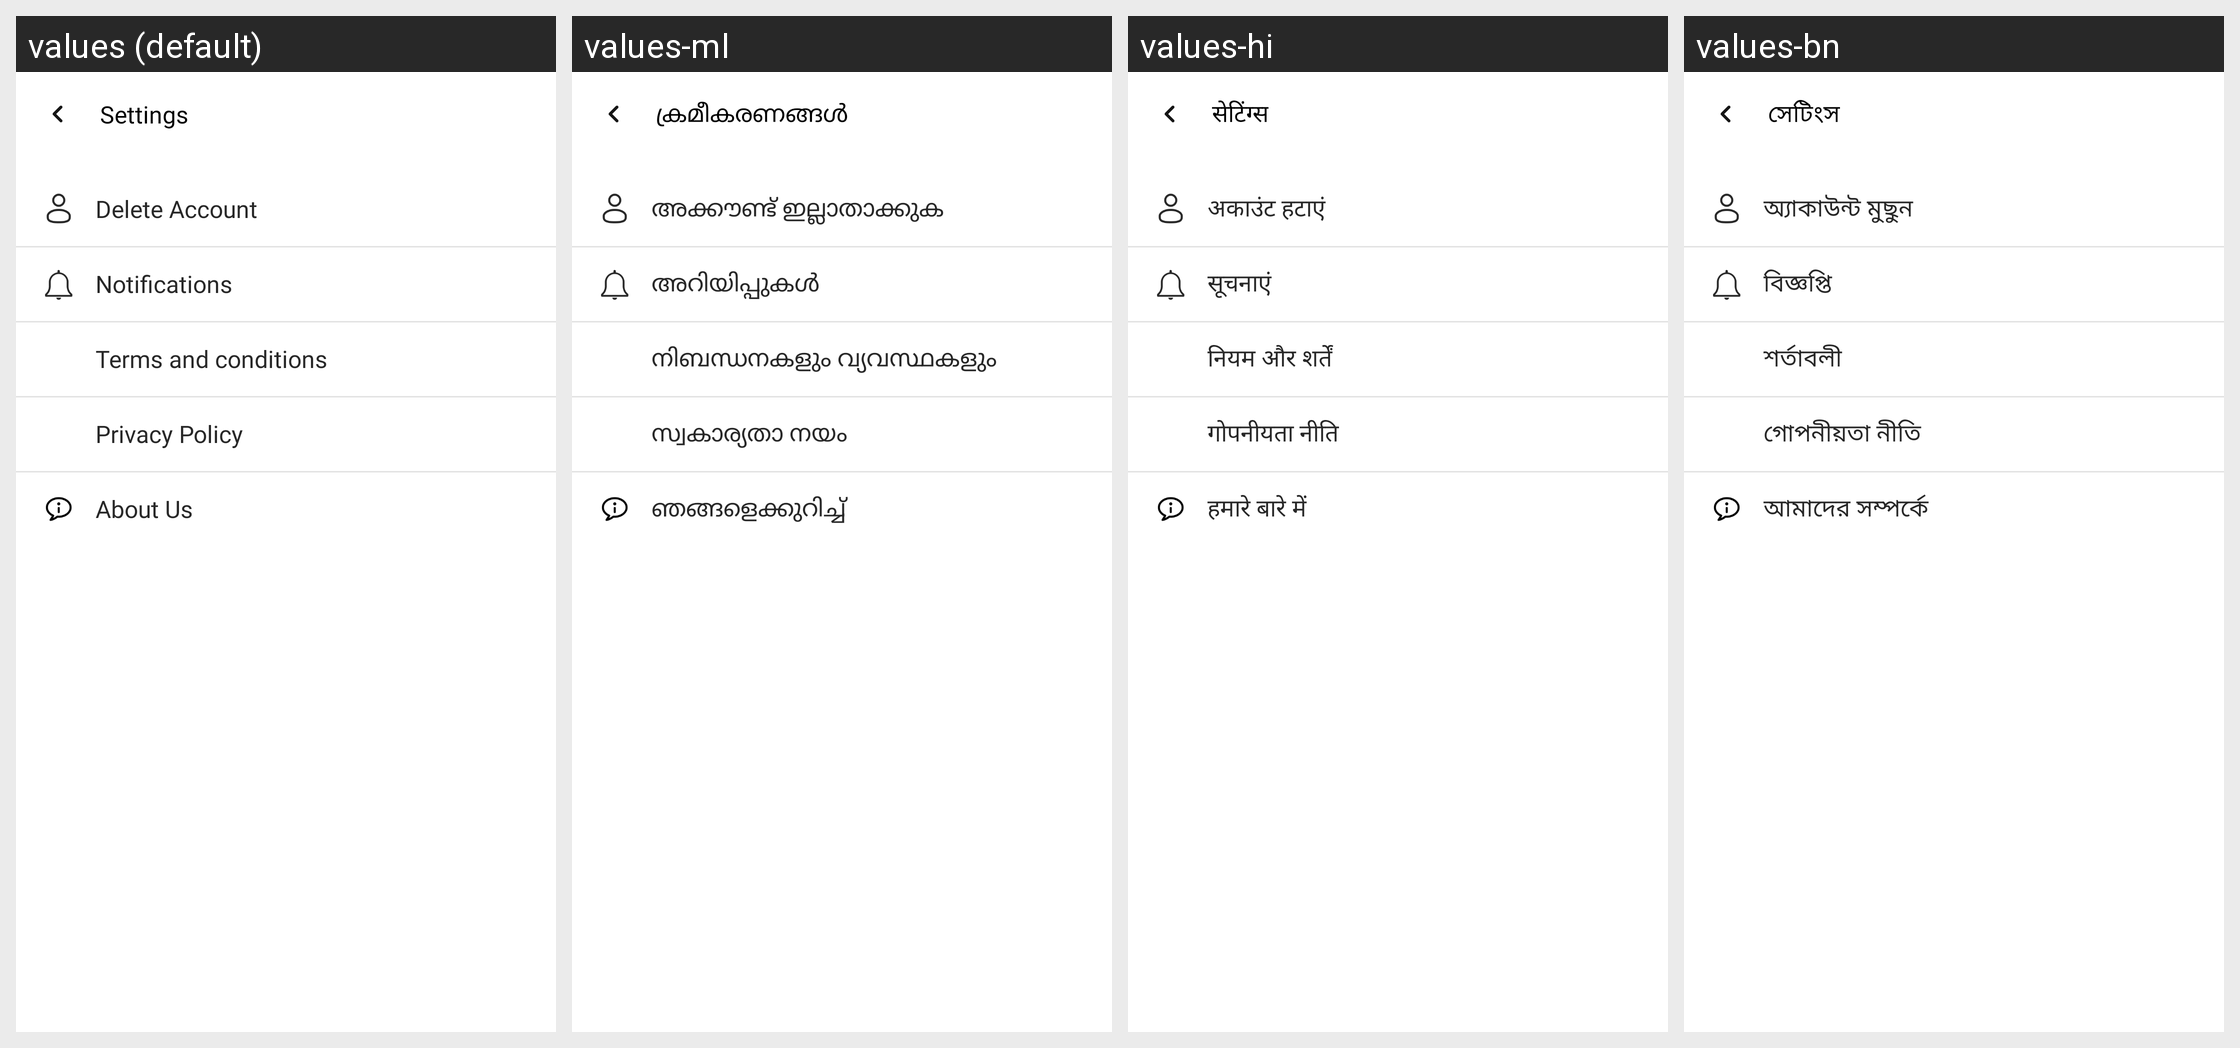

Translations of the strings shown on this Android screen, per locale in the grid:
Android screen res/layout/fragment_settings.xml rendered under 4 locales, left to right: values (default), values-ml, values-hi, values-bn. Device: Nexus 5 (rendered at 1080×1920; each locale shown at half size, 540×960, under a caption strip naming it); theme Theme.AndroidTemplate.
Other locales in the repository, not shown: values-gu, values-kn, values-mr, values-or, values-ta, values-te.
Strings drawn on this screen, with the default value and each locale's value (text and hints the layout hard-codes, and strings that could not be matched under every locale, appear in the picture but are not listed):

settings
  values: Settings
  values-ml: ക്രമീകരണങ്ങൾ
  values-hi: सेटिंग्स
  values-bn: সেটিংস

delete_account
  values: Delete Account
  values-ml: അക്കൗണ്ട് ഇല്ലാതാക്കുക
  values-hi: अकाउंट हटाएं
  values-bn: অ্যাকাউন্ট মুছুন

notifications
  values: Notifications
  values-ml: അറിയിപ്പുകൾ
  values-hi: सूचनाएं
  values-bn: বিজ্ঞপ্তি

terms_and_conditions
  values: Terms and conditions
  values-ml: നിബന്ധനകളും വ്യവസ്ഥകളും
  values-hi: नियम और शर्तें
  values-bn: শর্তাবলী

privacy_policy
  values: Privacy Policy
  values-ml: സ്വകാര്യതാ നയം
  values-hi: गोपनीयता नीति
  values-bn: গোপনীয়তা নীতি

about_us
  values: About Us
  values-ml: ഞങ്ങളെക്കുറിച്ച്
  values-hi: हमारे बारे में
  values-bn: আমাদের সম্পর্কে
